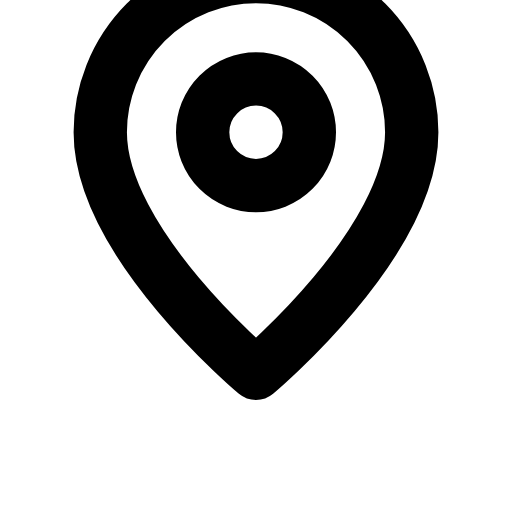
t = 0.00 s
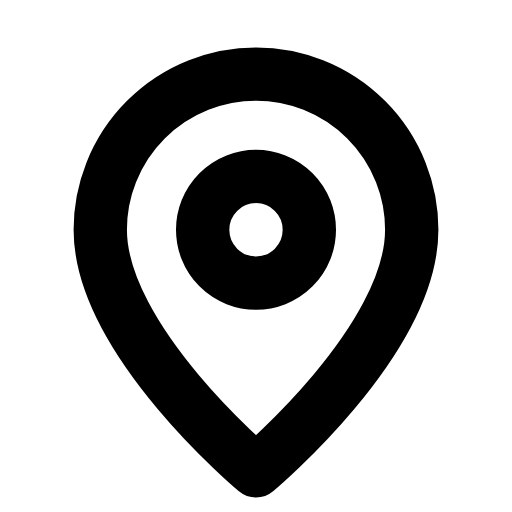
t = 0.34 s
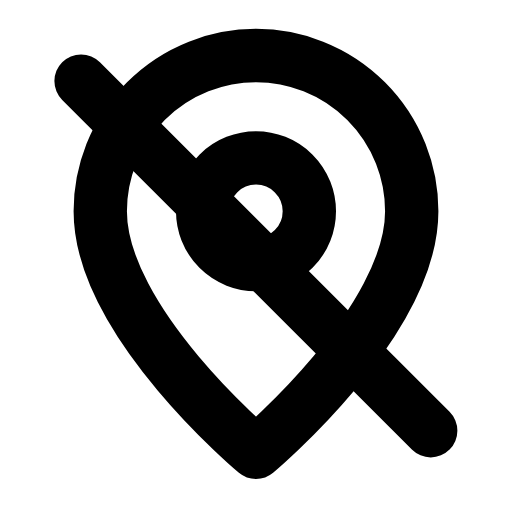
t = 0.64 s
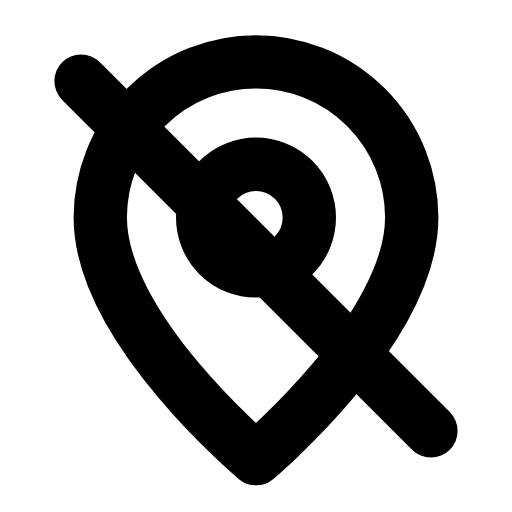
t = 0.93 s
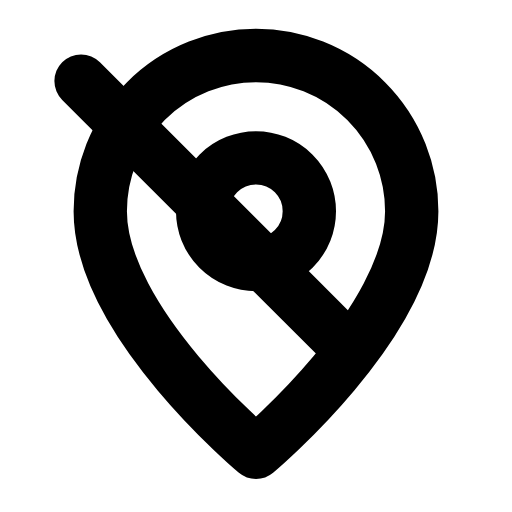
t = 1.25 s
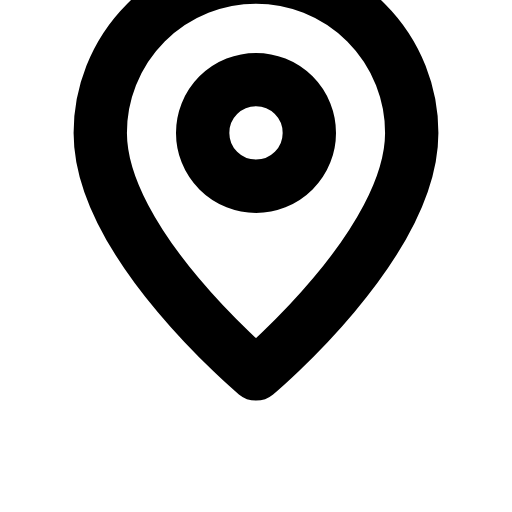
t = 1.60 s

The animated SVG that drew these frames (rendered in a browser with its animation timeline set to each time). Animation: 2 SMIL elements (animate=1,animateTransform=1); one cycle of 1.90 s, repeats indefinitely.

<svg xmlns="http://www.w3.org/2000/svg" width="24" height="24" viewBox="0 0 24 24" fill="none"><g><animateTransform attributeName="transform" type="translate" values="0 -4;0 0.6;0 -0.3;0 0;0 0;0 -0.3;0 0.6;0 -4;0 -4" keyTimes="0;0.27;0.36;0.45;0.6;0.66;0.72;0.9;1" dur="1.9s" repeatCount="indefinite" calcMode="spline" keySplines="0.16 1 0.3 1;0.16 1 0.3 1;0.16 1 0.3 1;0.16 1 0.3 1;0.16 1 0.3 1;0.16 1 0.3 1;0.16 1 0.3 1;0.16 1 0.3 1"/><path stroke="currentColor" stroke-width="2.5" stroke-linecap="round" stroke-linejoin="round" fill="none" d="M12 21.5S19.3 15.4 19.3 10.2A7.3 7.3 0 1 0 4.7 10.2C4.7 15.4 12 21.5 12 21.5Z"></path><circle stroke="currentColor" stroke-width="2.5" stroke-linecap="round" stroke-linejoin="round" fill="none" cx="12" cy="10.2" r="2.5"></circle></g><path stroke="currentColor" stroke-width="2.5" stroke-linecap="round" stroke-linejoin="round" fill="none" d="M3.8 3.8L20.2 20.2" pathLength="1" stroke-dasharray="1"><animate attributeName="stroke-dashoffset" values="1;1;0;0;0;0;1;1;1" keyTimes="0;0.18;0.369;0.45;0.6;0.654;0.78;0.9;1" dur="1.9s" repeatCount="indefinite" calcMode="spline" keySplines="0.16 1 0.3 1;0.16 1 0.3 1;0.16 1 0.3 1;0.16 1 0.3 1;0.16 1 0.3 1;0.16 1 0.3 1;0.16 1 0.3 1;0.16 1 0.3 1"/></path></svg>
